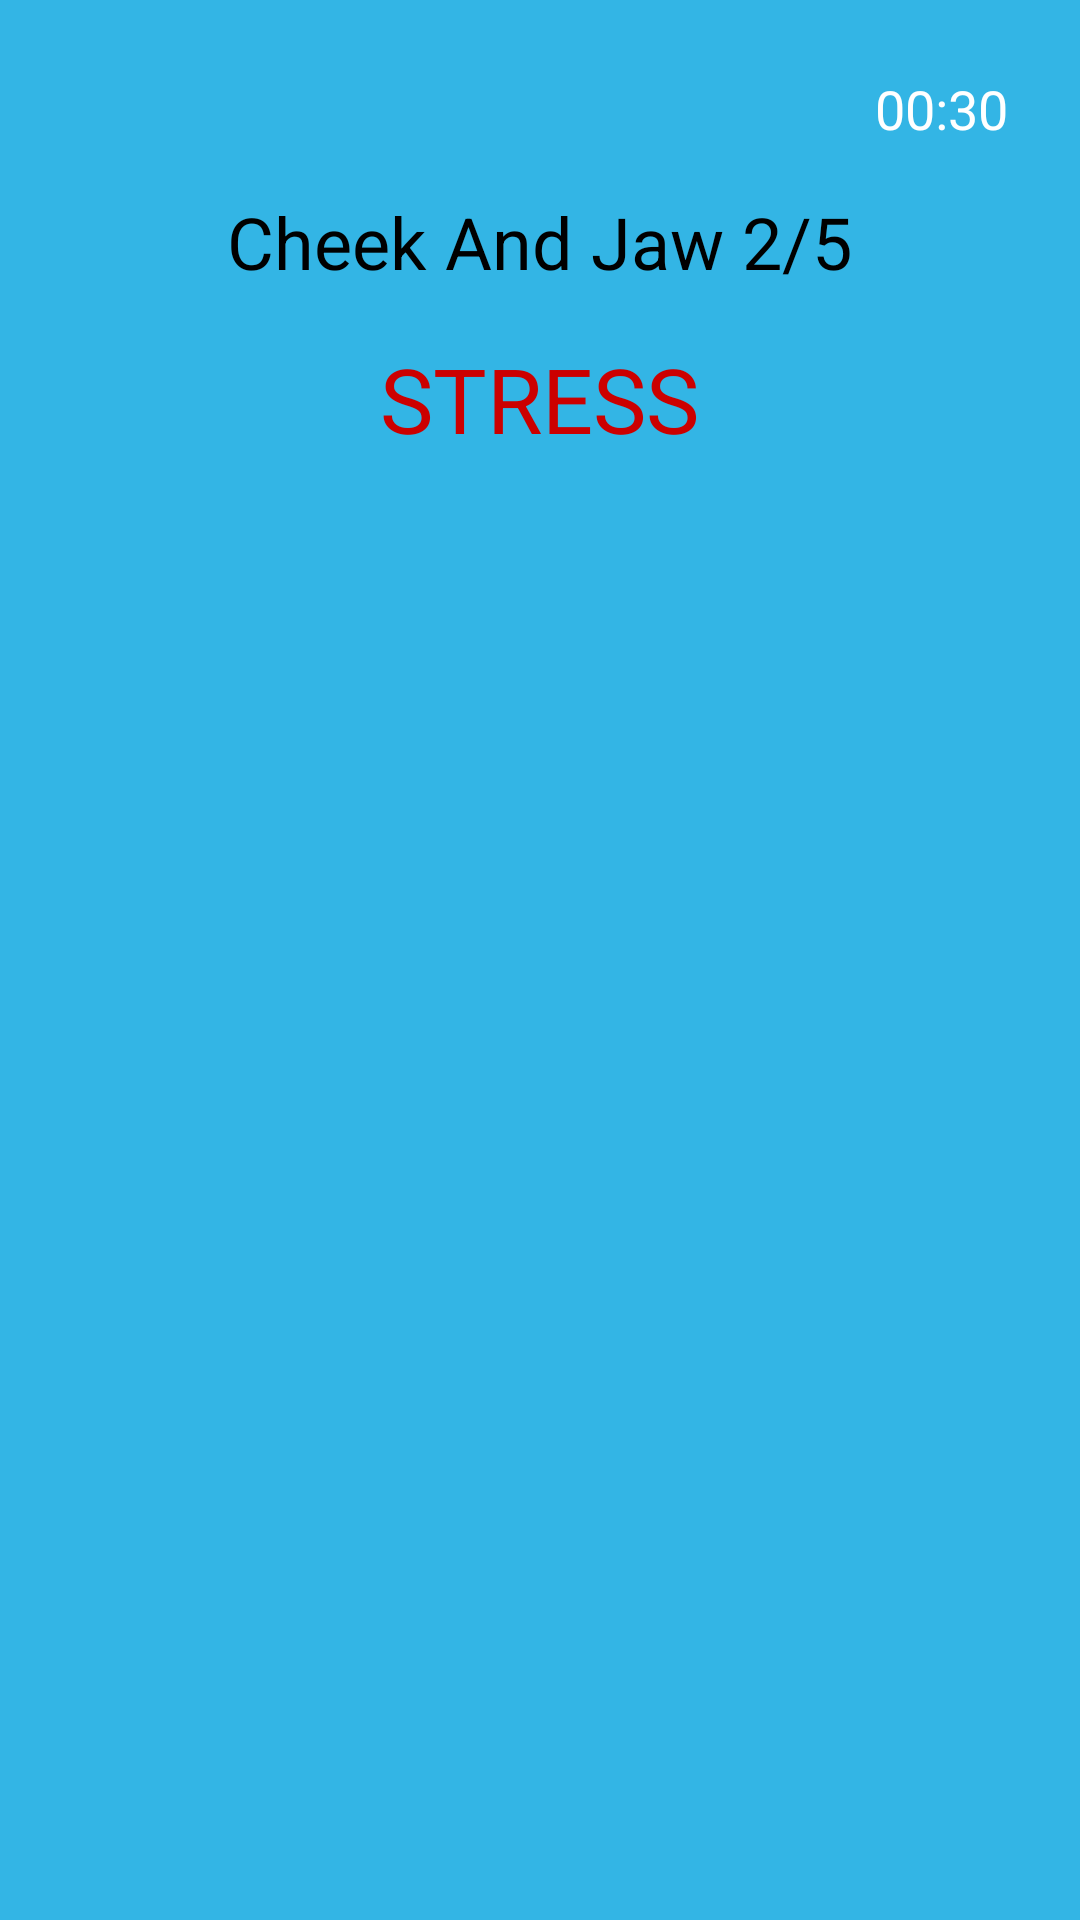

Produce the Android XML layout that renders to this screen, including the resource entries it uses.
<!-- AndroidManifest.xml: application theme Theme.FinalYearProject -->
<!-- res/layout/activity_pmr.xml -->
<?xml version="1.0" encoding="utf-8"?>
<RelativeLayout xmlns:android="http://schemas.android.com/apk/res/android"
    android:layout_width="match_parent"
    android:layout_height="match_parent"
    android:padding="16dp"
    android:background="@android:color/holo_blue_light">

  <TextView
        android:id="@+id/countdownTimer"
        android:layout_width="wrap_content"
        android:layout_height="wrap_content"
        android:layout_alignParentTop="true"
        android:layout_alignParentEnd="true"
        android:padding="8dp"
        android:text="00:30"
        android:textSize="18sp"
        android:textColor="@android:color/white" />

  <TextView
        android:id="@+id/progressIndicator"
        android:layout_width="wrap_content"
        android:layout_height="wrap_content"
        android:layout_below="@id/countdownTimer"
        android:layout_centerHorizontal="true"
        android:text="Cheek And Jaw 2/5"
        android:textSize="24sp"
        android:textColor="@android:color/black"
        android:padding="8dp" />

   <ImageView
        android:id="@+id/animatedVisual"
        android:layout_width="wrap_content"
        android:layout_height="wrap_content"
        android:layout_below="@id/progressIndicator"
        android:layout_centerHorizontal="true" />

  <TextView
        android:id="@+id/instructionText"
        android:layout_width="wrap_content"
        android:layout_height="wrap_content"
        android:layout_below="@id/animatedVisual"
        android:layout_centerHorizontal="true"
        android:text="STRESS"
        android:textSize="30sp"
        android:textColor="@android:color/holo_red_dark"
        android:padding="8dp" />


</RelativeLayout>
<!-- resources referenced by this layout -->
<resources>
  <style name="Theme.FinalYearProject" parent="Theme.MaterialComponents.DayNight.NoActionBar">
          
          <item name="colorPrimary">@color/purple_500</item>
          <item name="colorPrimaryVariant">@color/purple_700</item>
          <item name="colorOnPrimary">@color/white</item>
          
          <item name="colorSecondary">@color/teal_200</item>
          <item name="colorSecondaryVariant">@color/teal_700</item>
          <item name="colorOnSecondary">@color/black</item>
          
          <item name="android:statusBarColor" tools:targetApi="l">@color/appColour</item>
          
      </style>
  <color name="purple_500">#FF6200EE</color>
  <color name="purple_700">#FF3700B3</color>
  <color name="white">#FFFFFFFF</color>
  <color name="teal_200">#FF03DAC5</color>
  <color name="teal_700">#FF018786</color>
  <color name="black">#FF000000</color>
  <color name="appColour">#49beb7</color>
</resources>
